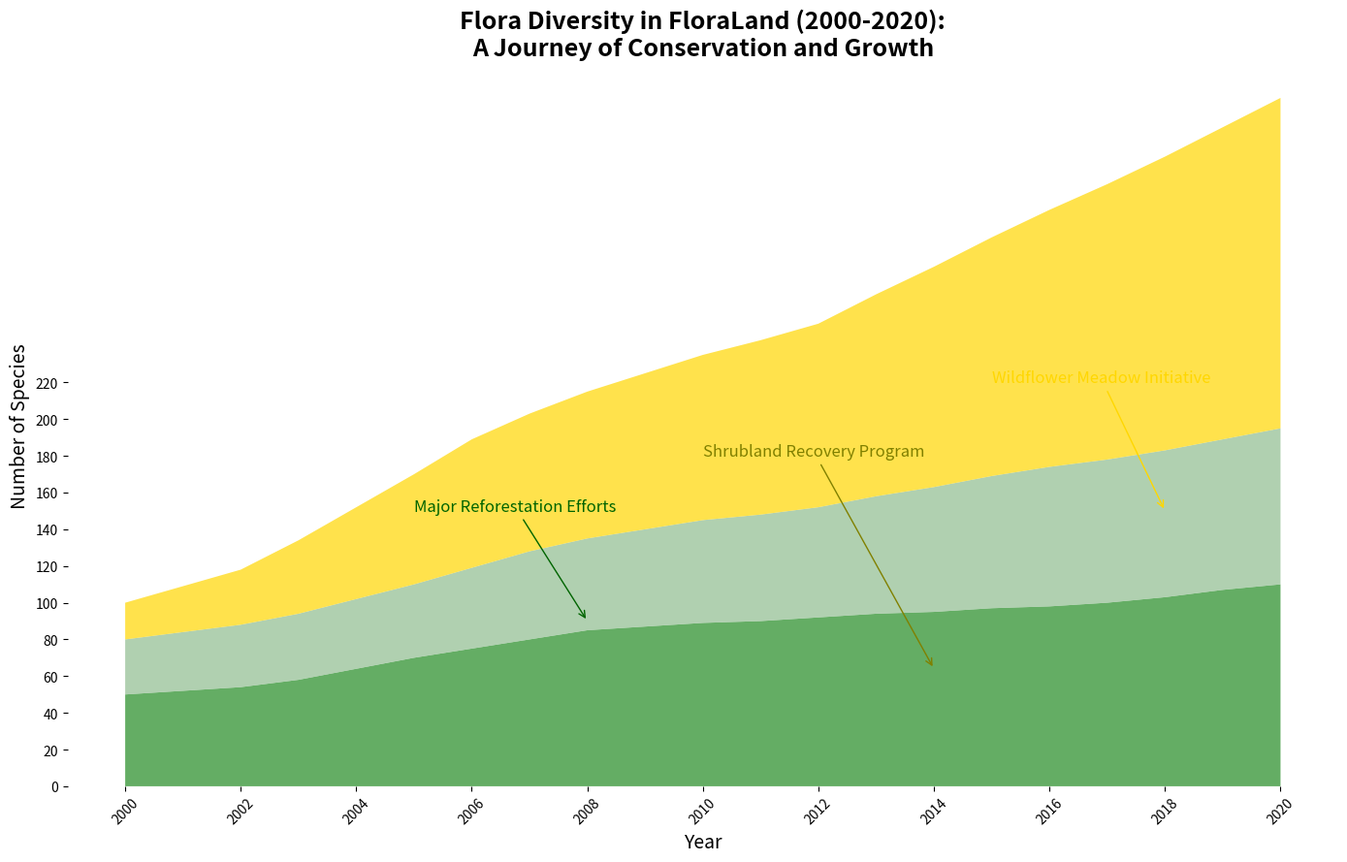

Reproduce this figure in Python.
import matplotlib.pyplot as plt
import numpy as np

years = np.arange(2000, 2021)

trees = np.array([50, 52, 54, 58, 64, 70, 75, 80, 85, 87, 89, 90, 92, 94, 95, 97, 98, 100, 103, 107, 110])
shrubs = np.array([30, 32, 34, 36, 38, 40, 44, 48, 50, 53, 56, 58, 60, 64, 68, 72, 76, 78, 80, 82, 85])
wildflowers = np.array([20, 25, 30, 40, 50, 60, 70, 75, 80, 85, 90, 95, 100, 110, 120, 130, 140, 150, 160, 170, 180])

flora_data = np.vstack([trees, shrubs, wildflowers])

fig, ax = plt.subplots(figsize=(14, 9))

ax.stackplot(years, flora_data, colors=['#228B22', '#8FBC8F', '#FFD700'], alpha=0.7)

ax.set_title("Flora Diversity in FloraLand (2000-2020):\nA Journey of Conservation and Growth", 
             fontsize=18, weight='bold')
ax.set_xlabel("Year", fontsize=14)
ax.set_ylabel("Number of Species", fontsize=14)
ax.set_xticks(years[::2])
ax.set_xticklabels(years[::2], rotation=45)
ax.set_yticks(np.arange(0, 221, 20))

ax.spines['top'].set_visible(False)  # Removing the top border
ax.spines['right'].set_visible(False)  # Removing the right border
ax.spines['left'].set_visible(False)  # Removing the left border
ax.spines['bottom'].set_visible(False)  # Removing the bottom border

ax.annotate("Major Reforestation Efforts", xy=(2008, 90), xytext=(2005, 150),
            arrowprops=dict(arrowstyle="->", connectionstyle="arc3", color='darkgreen'), fontsize=12, color='darkgreen')

ax.annotate("Shrubland Recovery Program", xy=(2014, 64), xytext=(2010, 180),
            arrowprops=dict(arrowstyle="->", connectionstyle="arc3", color='olive'), fontsize=12, color='olive')

ax.annotate("Wildflower Meadow Initiative", xy=(2018, 150), xytext=(2015, 220),
            arrowprops=dict(arrowstyle="->", connectionstyle="arc3", color='gold'), fontsize=12, color='gold')

plt.tight_layout()
plt.show()
